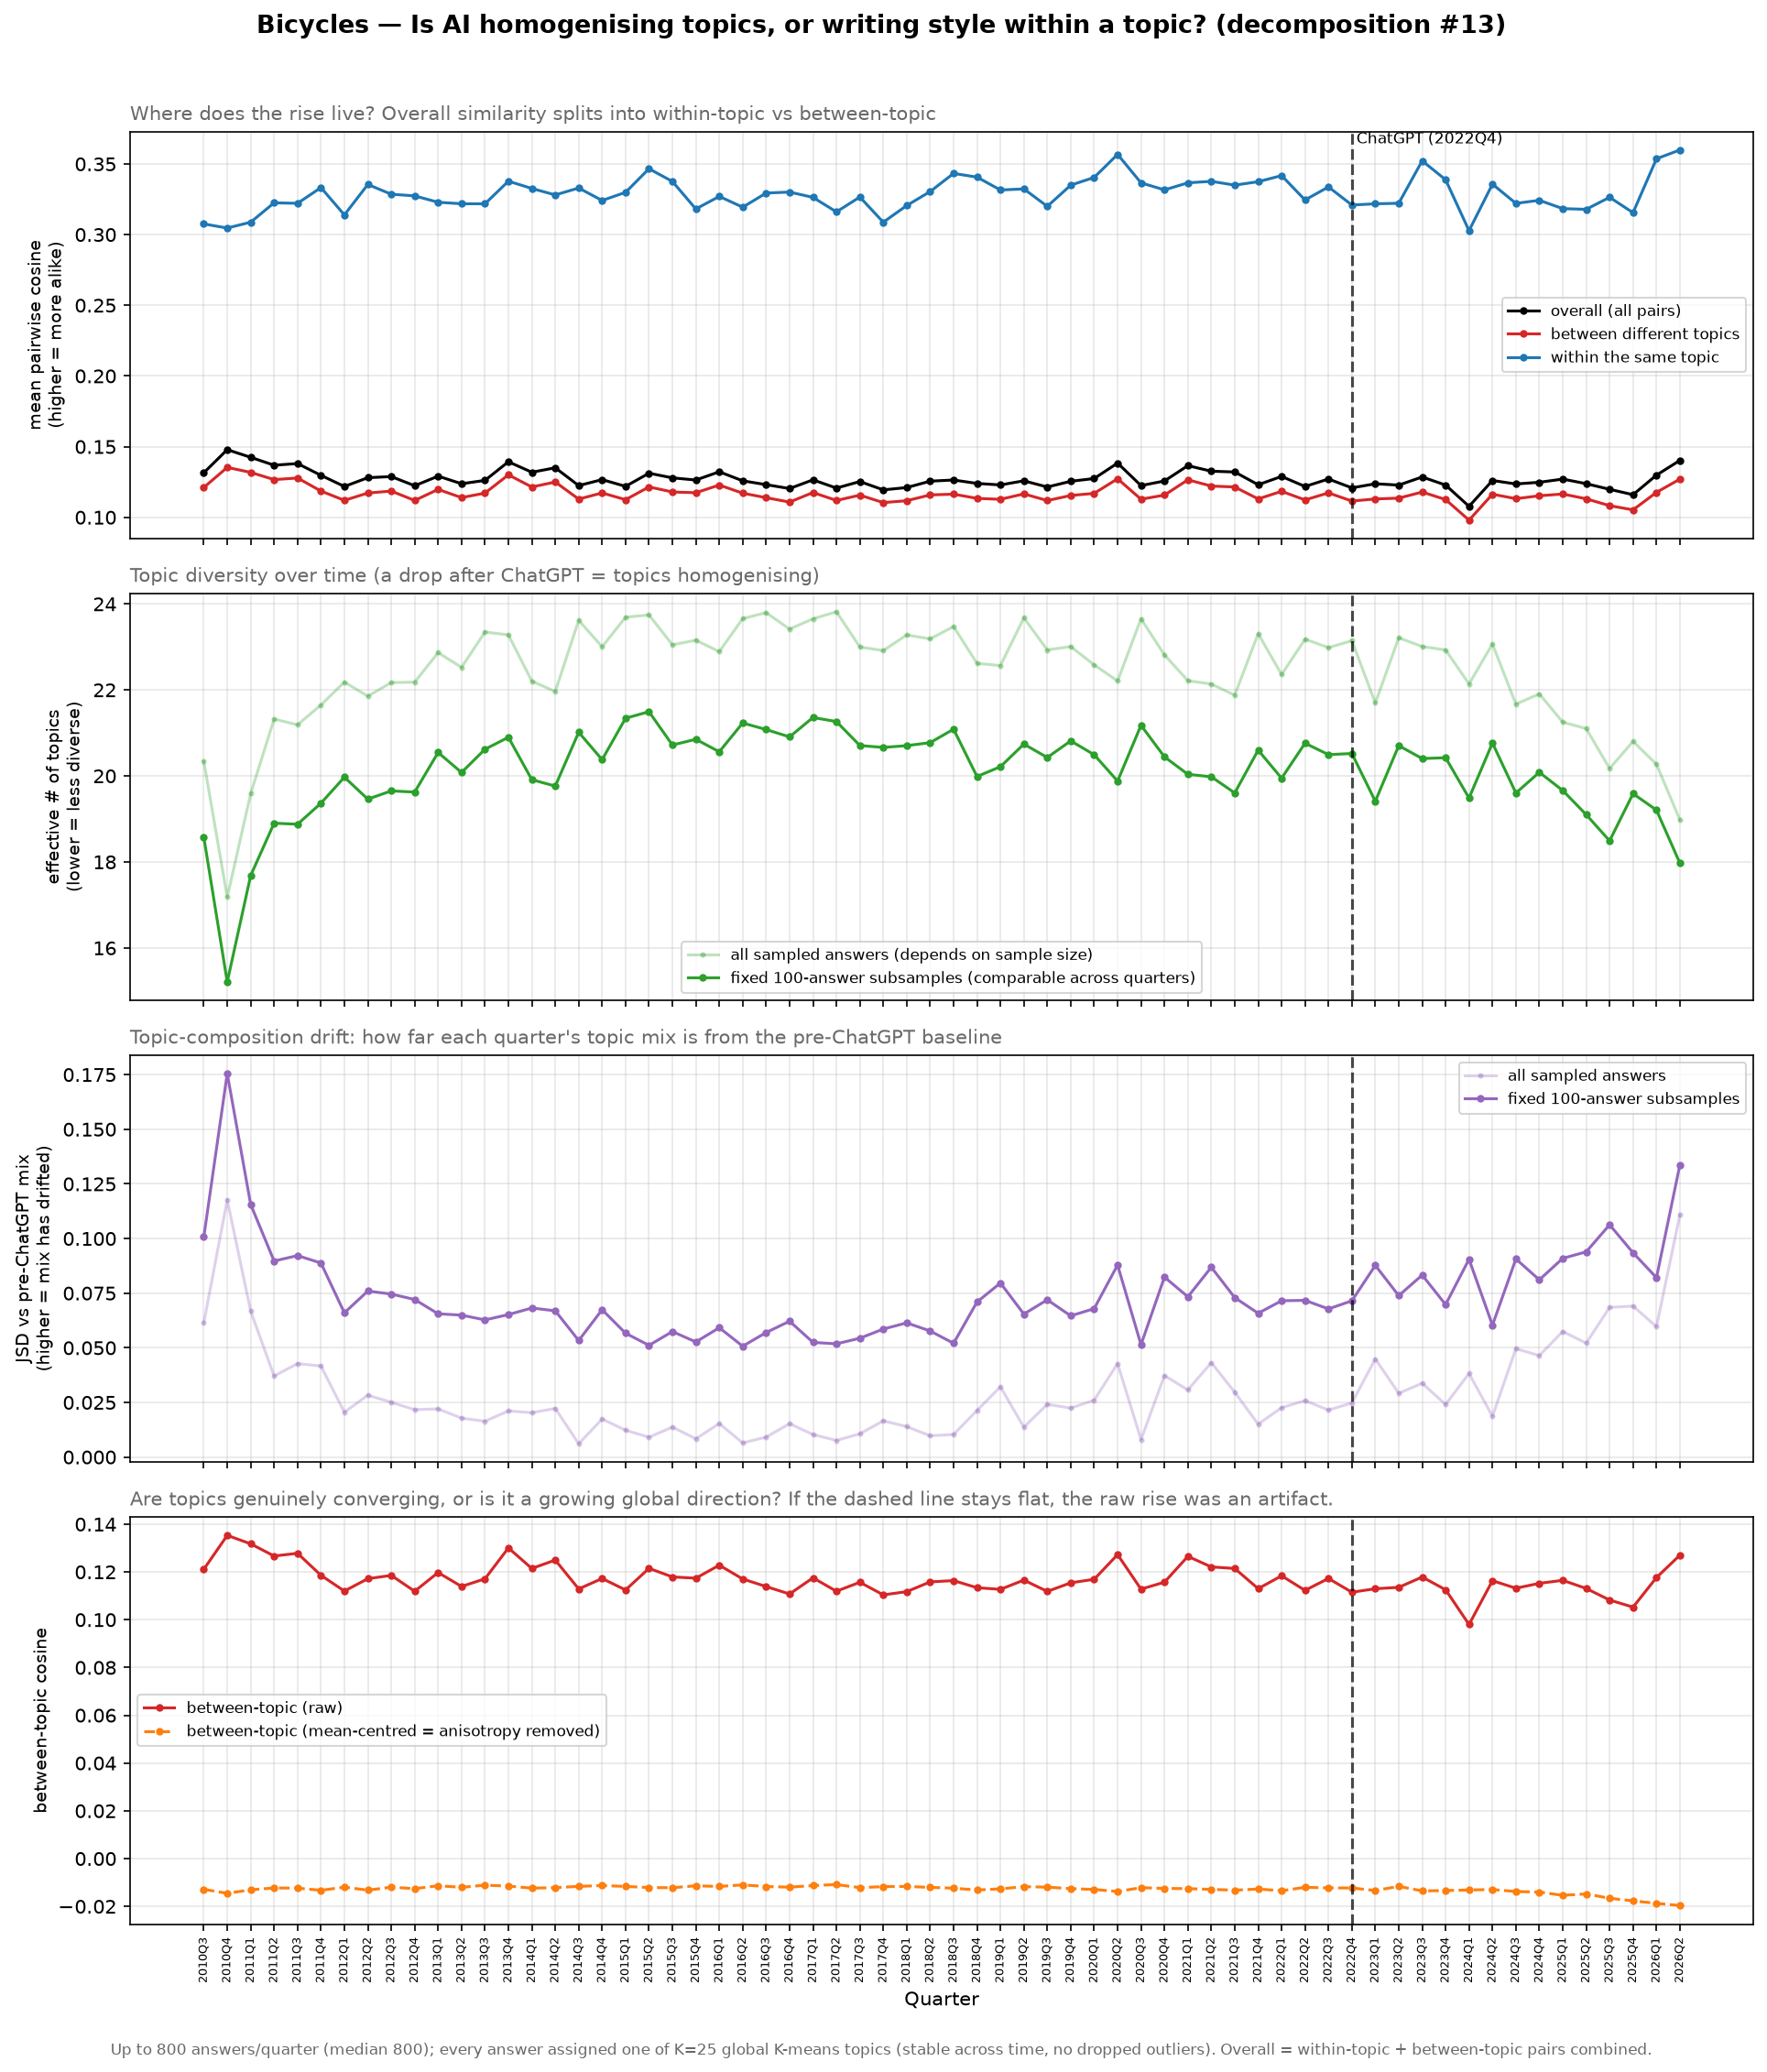

The data file committed next to this chart (first rows):
quarter, n, n_sample, n_topics, p_within, overall_cosine, within_cosine, between_cosine, mc_overall_cosine, mc_between_cosine, between_centroid_cosine, eff_topics, topic_entropy, comp_jsd, eff_topics_r, comp_jsd_r
2010Q3, 800, 800, 25, 0.05576, 0.1315, 0.3076, 0.1211, -0.001163, -0.01287, 0.3312, 20.34, 3.013, 0.06149, 18.58, 0.1007
2010Q4, 800, 800, 25, 0.0741, 0.1479, 0.3046, 0.1353, -0.001124, -0.01454, 0.3279, 17.18, 2.844, 0.1177, 15.21, 0.1755
2011Q1, 573, 573, 25, 0.06031, 0.1424, 0.3088, 0.1318, -0.001637, -0.01307, 0.3241, 19.59, 2.975, 0.06677, 17.68, 0.1156
2011Q2, 800, 800, 25, 0.05196, 0.1368, 0.3225, 0.1267, -0.001158, -0.01228, 0.338, 21.32, 3.06, 0.03707, 18.9, 0.08971
2011Q3, 800, 800, 25, 0.05258, 0.138, 0.3221, 0.1278, -0.00114, -0.01237, 0.3356, 21.19, 3.053, 0.04276, 18.88, 0.0922
2011Q4, 800, 800, 25, 0.05176, 0.1297, 0.3333, 0.1186, -0.001133, -0.01327, 0.3059, 21.65, 3.075, 0.04167, 19.37, 0.08879
2012Q1, 800, 800, 25, 0.0486, 0.1218, 0.3139, 0.112, -0.001145, -0.01196, 0.311, 22.18, 3.099, 0.0205, 19.97, 0.066
2012Q2, 800, 800, 25, 0.04969, 0.128, 0.3355, 0.1172, -0.001157, -0.01321, 0.3177, 21.85, 3.084, 0.02831, 19.46, 0.07597
2012Q3, 800, 800, 25, 0.04887, 0.1288, 0.3286, 0.1186, -0.001077, -0.01197, 0.3063, 22.17, 3.099, 0.02506, 19.65, 0.07459
2012Q4, 800, 800, 25, 0.04834, 0.1223, 0.3274, 0.1119, -0.001131, -0.01258, 0.3069, 22.18, 3.099, 0.02169, 19.62, 0.0721
2013Q1, 794, 794, 25, 0.04612, 0.1291, 0.3229, 0.1197, -0.001159, -0.01138, 0.3203, 22.87, 3.13, 0.02204, 20.55, 0.06555
2013Q2, 800, 800, 25, 0.04724, 0.1237, 0.3218, 0.1139, -0.00116, -0.01202, 0.3093, 22.52, 3.115, 0.01782, 20.08, 0.06495
2013Q3, 800, 800, 25, 0.04394, 0.1261, 0.3218, 0.1171, -0.001146, -0.01113, 0.3228, 23.35, 3.15, 0.01639, 20.62, 0.06275
2013Q4, 619, 619, 25, 0.04448, 0.1393, 0.3378, 0.13, -0.001506, -0.01151, 0.332, 23.28, 3.148, 0.02111, 20.9, 0.0652
2014Q1, 674, 674, 25, 0.04936, 0.1319, 0.3326, 0.1215, -0.001341, -0.01237, 0.313, 22.2, 3.1, 0.0203, 19.91, 0.06821
2014Q2, 800, 800, 25, 0.04954, 0.135, 0.3281, 0.125, -0.001154, -0.01216, 0.3281, 21.96, 3.089, 0.02227, 19.76, 0.06691
2014Q3, 800, 800, 25, 0.0434, 0.1224, 0.333, 0.1129, -0.001139, -0.01162, 0.3094, 23.62, 3.162, 0.00609, 21.02, 0.05334
2014Q4, 800, 800, 25, 0.04548, 0.1267, 0.3241, 0.1173, -0.001125, -0.01129, 0.3192, 23, 3.136, 0.01739, 20.38, 0.06742
2015Q1, 800, 800, 25, 0.04336, 0.1219, 0.3299, 0.1125, -0.001171, -0.01164, 0.3113, 23.69, 3.165, 0.01229, 21.34, 0.05668
2015Q2, 800, 800, 25, 0.04305, 0.1312, 0.3466, 0.1215, -0.00117, -0.01212, 0.3298, 23.74, 3.167, 0.009072, 21.49, 0.05113
2015Q3, 800, 800, 25, 0.04545, 0.1279, 0.3376, 0.1179, -0.001153, -0.01219, 0.3197, 23.05, 3.138, 0.01373, 20.72, 0.05744
2015Q4, 800, 800, 25, 0.04481, 0.1264, 0.3181, 0.1174, -0.001164, -0.01138, 0.3347, 23.16, 3.142, 0.00837, 20.85, 0.05267
2016Q1, 800, 800, 25, 0.04594, 0.1322, 0.327, 0.1228, -0.001156, -0.01166, 0.3285, 22.89, 3.131, 0.01532, 20.56, 0.05919
2016Q2, 800, 800, 25, 0.04324, 0.1258, 0.3194, 0.1171, -0.001188, -0.011, 0.3236, 23.66, 3.164, 0.006485, 21.23, 0.05074
2016Q3, 800, 800, 25, 0.0428, 0.1231, 0.3294, 0.1139, -0.001183, -0.01169, 0.32, 23.8, 3.17, 0.009132, 21.08, 0.05698
2016Q4, 800, 800, 25, 0.04365, 0.1203, 0.3301, 0.1108, -0.001192, -0.01195, 0.3138, 23.42, 3.153, 0.01527, 20.91, 0.06216
2017Q1, 800, 800, 25, 0.04298, 0.1265, 0.3263, 0.1175, -0.001174, -0.01128, 0.3247, 23.65, 3.164, 0.01032, 21.36, 0.05247
2017Q2, 800, 800, 25, 0.04286, 0.1207, 0.3161, 0.1119, -0.001164, -0.01088, 0.3194, 23.82, 3.17, 0.007615, 21.26, 0.05182
2017Q3, 800, 800, 25, 0.04564, 0.1253, 0.3266, 0.1157, -0.001192, -0.01214, 0.3189, 23, 3.135, 0.01065, 20.71, 0.05439
2017Q4, 692, 692, 25, 0.04543, 0.1194, 0.3088, 0.1104, -0.001379, -0.01173, 0.3178, 22.91, 3.132, 0.01658, 20.66, 0.05857
2018Q1, 756, 756, 25, 0.04454, 0.121, 0.3206, 0.1117, -0.001254, -0.01165, 0.3115, 23.28, 3.148, 0.01393, 20.7, 0.06141
2018Q2, 800, 800, 25, 0.04536, 0.1256, 0.3304, 0.1158, -0.001177, -0.01204, 0.3116, 23.19, 3.144, 0.009732, 20.77, 0.05769
2018Q3, 800, 800, 25, 0.0441, 0.1264, 0.3433, 0.1164, -0.001182, -0.01239, 0.3112, 23.47, 3.156, 0.01035, 21.09, 0.05207
2018Q4, 800, 800, 25, 0.04653, 0.124, 0.3407, 0.1134, -0.001197, -0.01315, 0.3065, 22.62, 3.119, 0.02133, 19.99, 0.07095
2019Q1, 772, 772, 25, 0.04653, 0.1229, 0.3316, 0.1127, -0.001251, -0.01268, 0.3094, 22.57, 3.116, 0.03213, 20.21, 0.07966
2019Q2, 800, 800, 25, 0.04286, 0.1258, 0.3323, 0.1166, -0.001183, -0.01173, 0.3177, 23.68, 3.164, 0.01367, 20.74, 0.06543
2019Q3, 800, 800, 25, 0.04599, 0.1214, 0.32, 0.1118, -0.001192, -0.01195, 0.3152, 22.93, 3.132, 0.02413, 20.43, 0.07196
2019Q4, 748, 748, 25, 0.04574, 0.1255, 0.335, 0.1154, -0.001278, -0.01257, 0.3106, 23.01, 3.136, 0.02242, 20.81, 0.06463
2020Q1, 775, 775, 25, 0.04698, 0.1274, 0.3404, 0.1169, -0.001224, -0.01292, 0.3035, 22.58, 3.117, 0.02603, 20.49, 0.06791
2020Q2, 800, 800, 25, 0.0484, 0.1384, 0.3568, 0.1272, -0.001188, -0.01377, 0.323, 22.21, 3.1, 0.04277, 19.88, 0.08788
2020Q3, 800, 800, 25, 0.04304, 0.1224, 0.3366, 0.1128, -0.001181, -0.01216, 0.3057, 23.65, 3.164, 0.008007, 21.18, 0.0514
2020Q4, 800, 800, 25, 0.04626, 0.1257, 0.3316, 0.1157, -0.001196, -0.01248, 0.3224, 22.82, 3.127, 0.03729, 20.44, 0.08235
2021Q1, 800, 800, 25, 0.04766, 0.1365, 0.3366, 0.1265, -0.001177, -0.01258, 0.3289, 22.22, 3.101, 0.03071, 20.04, 0.07335
2021Q2, 800, 800, 25, 0.04878, 0.1326, 0.3377, 0.1221, -0.0012, -0.01288, 0.3185, 22.14, 3.097, 0.04322, 19.98, 0.08686
2021Q3, 800, 800, 25, 0.04969, 0.1321, 0.335, 0.1215, -0.001184, -0.01323, 0.3171, 21.88, 3.085, 0.02968, 19.6, 0.07297
2021Q4, 800, 800, 25, 0.04472, 0.123, 0.3374, 0.113, -0.001181, -0.01274, 0.3152, 23.31, 3.149, 0.01504, 20.6, 0.06581
2022Q1, 667, 667, 25, 0.04714, 0.1289, 0.3417, 0.1184, -0.00141, -0.01346, 0.314, 22.36, 3.107, 0.0226, 19.95, 0.07153
2022Q2, 799, 799, 25, 0.04491, 0.1218, 0.3245, 0.1123, -0.001199, -0.01201, 0.3163, 23.18, 3.143, 0.02584, 20.76, 0.07171
2022Q3, 800, 800, 25, 0.04537, 0.1271, 0.3337, 0.1173, -0.001196, -0.01227, 0.3177, 22.98, 3.135, 0.0215, 20.5, 0.06779
2022Q4, 621, 621, 25, 0.04454, 0.1208, 0.3209, 0.1115, -0.00155, -0.0123, 0.3131, 23.15, 3.142, 0.02478, 20.52, 0.0715
2023Q1, 667, 667, 25, 0.05148, 0.1237, 0.3218, 0.113, -0.001457, -0.01337, 0.2997, 21.7, 3.077, 0.04489, 19.41, 0.08772
2023Q2, 800, 800, 25, 0.04424, 0.1228, 0.3222, 0.1136, -0.001212, -0.01162, 0.3084, 23.21, 3.145, 0.02919, 20.7, 0.07386
2023Q3, 790, 790, 25, 0.04547, 0.1285, 0.3522, 0.1179, -0.001226, -0.01353, 0.3078, 23.01, 3.136, 0.03377, 20.4, 0.08329
2023Q4, 603, 603, 25, 0.04534, 0.1228, 0.3388, 0.1125, -0.001594, -0.01338, 0.3038, 22.93, 3.132, 0.02406, 20.42, 0.06977
2024Q1, 508, 508, 25, 0.0477, 0.1078, 0.3028, 0.09799, -0.001918, -0.01313, 0.2765, 22.14, 3.097, 0.03824, 19.49, 0.09053
2024Q2, 537, 537, 25, 0.04421, 0.126, 0.3357, 0.1163, -0.001804, -0.01296, 0.3083, 23.07, 3.138, 0.01866, 20.77, 0.06033
2024Q3, 464, 464, 25, 0.04984, 0.1236, 0.3221, 0.1132, -0.00211, -0.01378, 0.288, 21.67, 3.076, 0.04961, 19.6, 0.09066
2024Q4, 300, 300, 25, 0.0456, 0.1248, 0.3243, 0.1152, -0.003271, -0.01401, 0.2748, 21.91, 3.087, 0.04643, 20.08, 0.0811
2025Q1, 252, 252, 25, 0.05227, 0.127, 0.3184, 0.1165, -0.003905, -0.01538, 0.2725, 21.25, 3.056, 0.05747, 19.66, 0.09093
2025Q2, 327, 327, 25, 0.05225, 0.1238, 0.3179, 0.1131, -0.002997, -0.01478, 0.273, 21.1, 3.049, 0.05212, 19.1, 0.09391
... 4 more rows
